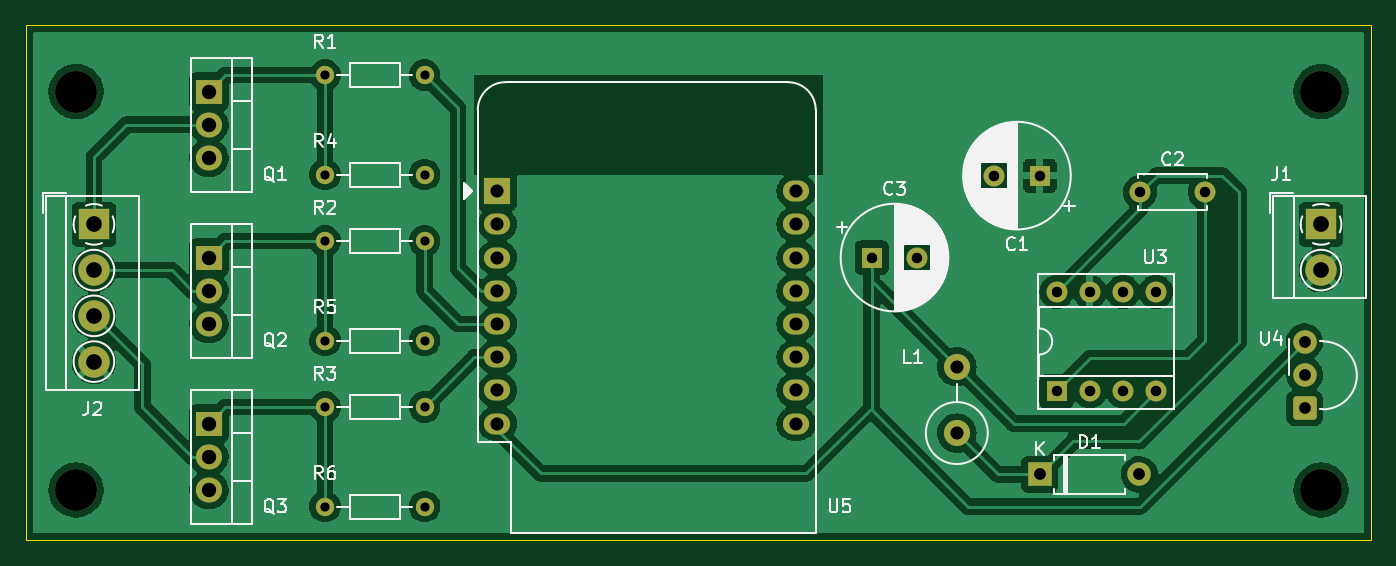
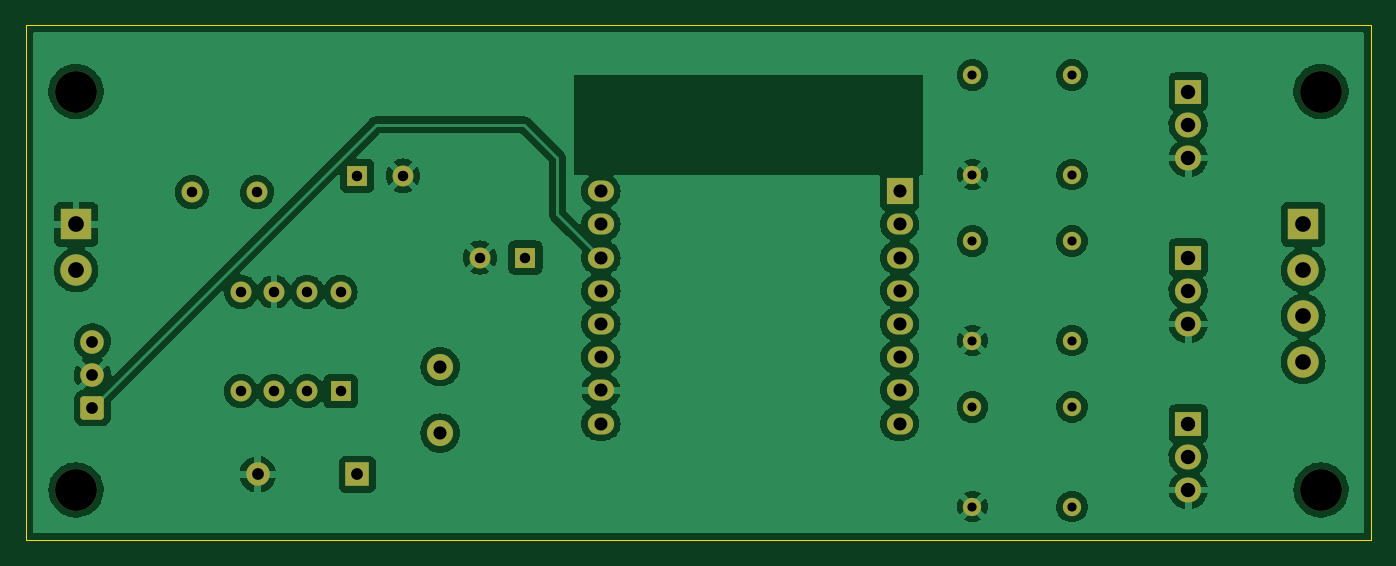
Circuit board: 10 layer files. Board 102.9 x 39.4 mm.
- bottom_copper: arduino_control_rgb-B_Cu.gbr (155159 bytes)
- bottom_mask: arduino_control_rgb-B_Mask.gbr (3792 bytes)
- paste: arduino_control_rgb-B_Paste.gbr (470 bytes)
- bottom_silk: arduino_control_rgb-B_Silkscreen.gbr (471 bytes)
- outline: arduino_control_rgb-Edge_Cuts.gbr (668 bytes)
- top_copper: arduino_control_rgb-F_Cu.gbr (167624 bytes)
- top_mask: arduino_control_rgb-F_Mask.gbr (3792 bytes)
- paste: arduino_control_rgb-F_Paste.gbr (470 bytes)
- top_silk: arduino_control_rgb-F_Silkscreen.gbr (36617 bytes)
- drill: arduino_control_rgb.drl (1754 bytes)

=== bottom_copper: arduino_control_rgb-B_Cu.gbr (155159 bytes, source omitted) ===
=== bottom_mask: arduino_control_rgb-B_Mask.gbr ===
%TF.GenerationSoftware,KiCad,Pcbnew,(6.0.2-0)*%
%TF.CreationDate,2024-01-10T11:36:12-05:00*%
%TF.ProjectId,arduino_control_rgb,61726475-696e-46f5-9f63-6f6e74726f6c,rev?*%
%TF.SameCoordinates,Original*%
%TF.FileFunction,Soldermask,Bot*%
%TF.FilePolarity,Negative*%
%FSLAX46Y46*%
G04 Gerber Fmt 4.6, Leading zero omitted, Abs format (unit mm)*
G04 Created by KiCad (PCBNEW (6.0.2-0)) date 2024-01-10 11:36:12*
%MOMM*%
%LPD*%
G01*
G04 APERTURE LIST*
G04 Aperture macros list*
%AMRoundRect*
0 Rectangle with rounded corners*
0 $1 Rounding radius*
0 $2 $3 $4 $5 $6 $7 $8 $9 X,Y pos of 4 corners*
0 Add a 4 corners polygon primitive as box body*
4,1,4,$2,$3,$4,$5,$6,$7,$8,$9,$2,$3,0*
0 Add four circle primitives for the rounded corners*
1,1,$1+$1,$2,$3*
1,1,$1+$1,$4,$5*
1,1,$1+$1,$6,$7*
1,1,$1+$1,$8,$9*
0 Add four rect primitives between the rounded corners*
20,1,$1+$1,$2,$3,$4,$5,0*
20,1,$1+$1,$4,$5,$6,$7,0*
20,1,$1+$1,$6,$7,$8,$9,0*
20,1,$1+$1,$8,$9,$2,$3,0*%
G04 Aperture macros list end*
%ADD10C,3.200000*%
%ADD11R,2.000000X2.000000*%
%ADD12O,2.000000X1.600000*%
%ADD13RoundRect,0.250200X0.649800X-0.649800X0.649800X0.649800X-0.649800X0.649800X-0.649800X-0.649800X0*%
%ADD14C,1.800000*%
%ADD15R,1.600000X1.600000*%
%ADD16O,1.600000X1.600000*%
%ADD17C,1.400000*%
%ADD18O,1.400000X1.400000*%
%ADD19R,2.000000X1.905000*%
%ADD20O,2.000000X1.905000*%
%ADD21C,2.000000*%
%ADD22O,2.000000X2.000000*%
%ADD23C,2.400000*%
%ADD24R,2.400000X2.400000*%
%ADD25R,1.800000X1.800000*%
%ADD26O,1.800000X1.800000*%
%ADD27C,1.600000*%
G04 APERTURE END LIST*
D10*
%TO.C,U7*%
X292100000Y-5080000D03*
%TD*%
%TO.C,U6*%
X292100000Y-35560000D03*
%TD*%
D11*
%TO.C,U5*%
X229085000Y-12700000D03*
D12*
X229085000Y-15240000D03*
X229085000Y-17780000D03*
X229085000Y-20320000D03*
X229085000Y-22860000D03*
X229085000Y-25400000D03*
X229085000Y-27940000D03*
X229085000Y-30480000D03*
X251945000Y-30480000D03*
X251945000Y-27940000D03*
X251945000Y-25400000D03*
X251945000Y-22860000D03*
X251945000Y-20320000D03*
X251945000Y-17780000D03*
X251945000Y-15240000D03*
X251945000Y-12700000D03*
%TD*%
D13*
%TO.C,U4*%
X290840302Y-29290000D03*
D14*
X290840302Y-26750000D03*
X290840302Y-24210000D03*
%TD*%
D15*
%TO.C,U3*%
X271865000Y-28010000D03*
D16*
X274405000Y-28010000D03*
X276945000Y-28010000D03*
X279485000Y-28010000D03*
X279485000Y-20390000D03*
X276945000Y-20390000D03*
X274405000Y-20390000D03*
X271865000Y-20390000D03*
%TD*%
D10*
%TO.C,U2*%
X196850000Y-5080000D03*
%TD*%
%TO.C,U1*%
X196850000Y-35560000D03*
%TD*%
D17*
%TO.C,R6*%
X223520000Y-36830000D03*
D18*
X215900000Y-36830000D03*
%TD*%
%TO.C,R5*%
X215900000Y-24130000D03*
D17*
X223520000Y-24130000D03*
%TD*%
%TO.C,R4*%
X223520000Y-11430000D03*
D18*
X215900000Y-11430000D03*
%TD*%
%TO.C,R3*%
X215900000Y-29210000D03*
D17*
X223520000Y-29210000D03*
%TD*%
%TO.C,R2*%
X223520000Y-16510000D03*
D18*
X215900000Y-16510000D03*
%TD*%
D17*
%TO.C,R1*%
X223520000Y-3810000D03*
D18*
X215900000Y-3810000D03*
%TD*%
D19*
%TO.C,Q3*%
X207010000Y-30480000D03*
D20*
X207010000Y-33020000D03*
X207010000Y-35560000D03*
%TD*%
D19*
%TO.C,Q2*%
X207010000Y-17780000D03*
D20*
X207010000Y-20320000D03*
X207010000Y-22860000D03*
%TD*%
D19*
%TO.C,Q1*%
X207010000Y-5080000D03*
D20*
X207010000Y-7620000D03*
X207010000Y-10160000D03*
%TD*%
D21*
%TO.C,L1*%
X264235000Y-31205000D03*
D22*
X264235000Y-26125000D03*
%TD*%
D23*
%TO.C,J2*%
X198220000Y-25740000D03*
X198220000Y-22240000D03*
X198220000Y-18740000D03*
D24*
X198220000Y-15240000D03*
%TD*%
%TO.C,J1*%
X292100000Y-15240000D03*
D23*
X292100000Y-18740000D03*
%TD*%
D25*
%TO.C,D1*%
X270585000Y-34370000D03*
D26*
X278205000Y-34370000D03*
%TD*%
D15*
%TO.C,C3*%
X257719698Y-17780000D03*
D27*
X261219698Y-17780000D03*
%TD*%
%TO.C,C2*%
X278245000Y-12780000D03*
X283245000Y-12780000D03*
%TD*%
%TO.C,C1*%
X267085000Y-11510000D03*
D15*
X270585000Y-11510000D03*
%TD*%
M02*

=== paste: arduino_control_rgb-B_Paste.gbr ===
%TF.GenerationSoftware,KiCad,Pcbnew,(6.0.2-0)*%
%TF.CreationDate,2024-01-10T11:36:12-05:00*%
%TF.ProjectId,arduino_control_rgb,61726475-696e-46f5-9f63-6f6e74726f6c,rev?*%
%TF.SameCoordinates,Original*%
%TF.FileFunction,Paste,Bot*%
%TF.FilePolarity,Positive*%
%FSLAX46Y46*%
G04 Gerber Fmt 4.6, Leading zero omitted, Abs format (unit mm)*
G04 Created by KiCad (PCBNEW (6.0.2-0)) date 2024-01-10 11:36:12*
%MOMM*%
%LPD*%
G01*
G04 APERTURE LIST*
G04 APERTURE END LIST*
M02*

=== bottom_silk: arduino_control_rgb-B_Silkscreen.gbr ===
%TF.GenerationSoftware,KiCad,Pcbnew,(6.0.2-0)*%
%TF.CreationDate,2024-01-10T11:36:12-05:00*%
%TF.ProjectId,arduino_control_rgb,61726475-696e-46f5-9f63-6f6e74726f6c,rev?*%
%TF.SameCoordinates,Original*%
%TF.FileFunction,Legend,Bot*%
%TF.FilePolarity,Positive*%
%FSLAX46Y46*%
G04 Gerber Fmt 4.6, Leading zero omitted, Abs format (unit mm)*
G04 Created by KiCad (PCBNEW (6.0.2-0)) date 2024-01-10 11:36:12*
%MOMM*%
%LPD*%
G01*
G04 APERTURE LIST*
G04 APERTURE END LIST*
M02*

=== outline: arduino_control_rgb-Edge_Cuts.gbr ===
%TF.GenerationSoftware,KiCad,Pcbnew,(6.0.2-0)*%
%TF.CreationDate,2024-01-10T11:36:12-05:00*%
%TF.ProjectId,arduino_control_rgb,61726475-696e-46f5-9f63-6f6e74726f6c,rev?*%
%TF.SameCoordinates,Original*%
%TF.FileFunction,Profile,NP*%
%FSLAX46Y46*%
G04 Gerber Fmt 4.6, Leading zero omitted, Abs format (unit mm)*
G04 Created by KiCad (PCBNEW (6.0.2-0)) date 2024-01-10 11:36:13*
%MOMM*%
%LPD*%
G01*
G04 APERTURE LIST*
%TA.AperFunction,Profile*%
%ADD10C,0.100000*%
%TD*%
G04 APERTURE END LIST*
D10*
X193040000Y0D02*
X295910000Y0D01*
X295910000Y0D02*
X295910000Y-39370000D01*
X295910000Y-39370000D02*
X193040000Y-39370000D01*
X193040000Y-39370000D02*
X193040000Y0D01*
M02*

=== top_copper: arduino_control_rgb-F_Cu.gbr (167624 bytes, source omitted) ===
=== top_mask: arduino_control_rgb-F_Mask.gbr ===
%TF.GenerationSoftware,KiCad,Pcbnew,(6.0.2-0)*%
%TF.CreationDate,2024-01-10T11:36:12-05:00*%
%TF.ProjectId,arduino_control_rgb,61726475-696e-46f5-9f63-6f6e74726f6c,rev?*%
%TF.SameCoordinates,Original*%
%TF.FileFunction,Soldermask,Top*%
%TF.FilePolarity,Negative*%
%FSLAX46Y46*%
G04 Gerber Fmt 4.6, Leading zero omitted, Abs format (unit mm)*
G04 Created by KiCad (PCBNEW (6.0.2-0)) date 2024-01-10 11:36:12*
%MOMM*%
%LPD*%
G01*
G04 APERTURE LIST*
G04 Aperture macros list*
%AMRoundRect*
0 Rectangle with rounded corners*
0 $1 Rounding radius*
0 $2 $3 $4 $5 $6 $7 $8 $9 X,Y pos of 4 corners*
0 Add a 4 corners polygon primitive as box body*
4,1,4,$2,$3,$4,$5,$6,$7,$8,$9,$2,$3,0*
0 Add four circle primitives for the rounded corners*
1,1,$1+$1,$2,$3*
1,1,$1+$1,$4,$5*
1,1,$1+$1,$6,$7*
1,1,$1+$1,$8,$9*
0 Add four rect primitives between the rounded corners*
20,1,$1+$1,$2,$3,$4,$5,0*
20,1,$1+$1,$4,$5,$6,$7,0*
20,1,$1+$1,$6,$7,$8,$9,0*
20,1,$1+$1,$8,$9,$2,$3,0*%
G04 Aperture macros list end*
%ADD10C,3.200000*%
%ADD11R,2.000000X2.000000*%
%ADD12O,2.000000X1.600000*%
%ADD13RoundRect,0.250200X0.649800X-0.649800X0.649800X0.649800X-0.649800X0.649800X-0.649800X-0.649800X0*%
%ADD14C,1.800000*%
%ADD15R,1.600000X1.600000*%
%ADD16O,1.600000X1.600000*%
%ADD17C,1.400000*%
%ADD18O,1.400000X1.400000*%
%ADD19R,2.000000X1.905000*%
%ADD20O,2.000000X1.905000*%
%ADD21C,2.000000*%
%ADD22O,2.000000X2.000000*%
%ADD23C,2.400000*%
%ADD24R,2.400000X2.400000*%
%ADD25R,1.800000X1.800000*%
%ADD26O,1.800000X1.800000*%
%ADD27C,1.600000*%
G04 APERTURE END LIST*
D10*
%TO.C,U7*%
X292100000Y-5080000D03*
%TD*%
%TO.C,U6*%
X292100000Y-35560000D03*
%TD*%
D11*
%TO.C,U5*%
X229085000Y-12700000D03*
D12*
X229085000Y-15240000D03*
X229085000Y-17780000D03*
X229085000Y-20320000D03*
X229085000Y-22860000D03*
X229085000Y-25400000D03*
X229085000Y-27940000D03*
X229085000Y-30480000D03*
X251945000Y-30480000D03*
X251945000Y-27940000D03*
X251945000Y-25400000D03*
X251945000Y-22860000D03*
X251945000Y-20320000D03*
X251945000Y-17780000D03*
X251945000Y-15240000D03*
X251945000Y-12700000D03*
%TD*%
D13*
%TO.C,U4*%
X290840302Y-29290000D03*
D14*
X290840302Y-26750000D03*
X290840302Y-24210000D03*
%TD*%
D15*
%TO.C,U3*%
X271865000Y-28010000D03*
D16*
X274405000Y-28010000D03*
X276945000Y-28010000D03*
X279485000Y-28010000D03*
X279485000Y-20390000D03*
X276945000Y-20390000D03*
X274405000Y-20390000D03*
X271865000Y-20390000D03*
%TD*%
D10*
%TO.C,U2*%
X196850000Y-5080000D03*
%TD*%
%TO.C,U1*%
X196850000Y-35560000D03*
%TD*%
D17*
%TO.C,R6*%
X223520000Y-36830000D03*
D18*
X215900000Y-36830000D03*
%TD*%
%TO.C,R5*%
X215900000Y-24130000D03*
D17*
X223520000Y-24130000D03*
%TD*%
%TO.C,R4*%
X223520000Y-11430000D03*
D18*
X215900000Y-11430000D03*
%TD*%
%TO.C,R3*%
X215900000Y-29210000D03*
D17*
X223520000Y-29210000D03*
%TD*%
%TO.C,R2*%
X223520000Y-16510000D03*
D18*
X215900000Y-16510000D03*
%TD*%
D17*
%TO.C,R1*%
X223520000Y-3810000D03*
D18*
X215900000Y-3810000D03*
%TD*%
D19*
%TO.C,Q3*%
X207010000Y-30480000D03*
D20*
X207010000Y-33020000D03*
X207010000Y-35560000D03*
%TD*%
D19*
%TO.C,Q2*%
X207010000Y-17780000D03*
D20*
X207010000Y-20320000D03*
X207010000Y-22860000D03*
%TD*%
D19*
%TO.C,Q1*%
X207010000Y-5080000D03*
D20*
X207010000Y-7620000D03*
X207010000Y-10160000D03*
%TD*%
D21*
%TO.C,L1*%
X264235000Y-31205000D03*
D22*
X264235000Y-26125000D03*
%TD*%
D23*
%TO.C,J2*%
X198220000Y-25740000D03*
X198220000Y-22240000D03*
X198220000Y-18740000D03*
D24*
X198220000Y-15240000D03*
%TD*%
%TO.C,J1*%
X292100000Y-15240000D03*
D23*
X292100000Y-18740000D03*
%TD*%
D25*
%TO.C,D1*%
X270585000Y-34370000D03*
D26*
X278205000Y-34370000D03*
%TD*%
D15*
%TO.C,C3*%
X257719698Y-17780000D03*
D27*
X261219698Y-17780000D03*
%TD*%
%TO.C,C2*%
X278245000Y-12780000D03*
X283245000Y-12780000D03*
%TD*%
%TO.C,C1*%
X267085000Y-11510000D03*
D15*
X270585000Y-11510000D03*
%TD*%
M02*

=== paste: arduino_control_rgb-F_Paste.gbr ===
%TF.GenerationSoftware,KiCad,Pcbnew,(6.0.2-0)*%
%TF.CreationDate,2024-01-10T11:36:12-05:00*%
%TF.ProjectId,arduino_control_rgb,61726475-696e-46f5-9f63-6f6e74726f6c,rev?*%
%TF.SameCoordinates,Original*%
%TF.FileFunction,Paste,Top*%
%TF.FilePolarity,Positive*%
%FSLAX46Y46*%
G04 Gerber Fmt 4.6, Leading zero omitted, Abs format (unit mm)*
G04 Created by KiCad (PCBNEW (6.0.2-0)) date 2024-01-10 11:36:12*
%MOMM*%
%LPD*%
G01*
G04 APERTURE LIST*
G04 APERTURE END LIST*
M02*

=== top_silk: arduino_control_rgb-F_Silkscreen.gbr (36617 bytes, source omitted) ===
=== drill: arduino_control_rgb.drl ===
M48
; DRILL file {KiCad (6.0.2-0)} date Wednesday, January 10, 2024 at 11:35:57 AM
; FORMAT={-:-/ absolute / metric / decimal}
; #@! TF.CreationDate,2024-01-10T11:35:57-05:00
; #@! TF.GenerationSoftware,Kicad,Pcbnew,(6.0.2-0)
; #@! TF.FileFunction,MixedPlating,1,2
FMAT,2
METRIC
; #@! TA.AperFunction,Plated,PTH,ComponentDrill
T1C0.700
; #@! TA.AperFunction,Plated,PTH,ComponentDrill
T2C0.800
; #@! TA.AperFunction,Plated,PTH,ComponentDrill
T3C0.900
; #@! TA.AperFunction,Plated,PTH,ComponentDrill
T4C1.000
; #@! TA.AperFunction,Plated,PTH,ComponentDrill
T5C1.100
; #@! TA.AperFunction,Plated,PTH,ComponentDrill
T6C1.200
; #@! TA.AperFunction,NonPlated,NPTH,ComponentDrill
T7C3.200
%
G90
G05
T1
X215.9Y-3.81
X215.9Y-11.43
X215.9Y-16.51
X215.9Y-24.13
X215.9Y-29.21
X215.9Y-36.83
X223.52Y-3.81
X223.52Y-11.43
X223.52Y-16.51
X223.52Y-24.13
X223.52Y-29.21
X223.52Y-36.83
T2
X257.72Y-17.78
X261.22Y-17.78
X267.085Y-11.51
X270.585Y-11.51
X271.865Y-20.39
X271.865Y-28.01
X274.405Y-20.39
X274.405Y-28.01
X276.945Y-20.39
X276.945Y-28.01
X278.245Y-12.78
X279.485Y-20.39
X279.485Y-28.01
X283.245Y-12.78
T3
X270.585Y-34.37
X278.205Y-34.37
X290.84Y-24.21
X290.84Y-26.75
X290.84Y-29.29
T4
X229.085Y-12.7
X229.085Y-15.24
X229.085Y-17.78
X229.085Y-20.32
X229.085Y-22.86
X229.085Y-25.4
X229.085Y-27.94
X229.085Y-30.48
X251.945Y-12.7
X251.945Y-15.24
X251.945Y-17.78
X251.945Y-20.32
X251.945Y-22.86
X251.945Y-25.4
X251.945Y-27.94
X251.945Y-30.48
X264.235Y-26.125
X264.235Y-31.205
T5
X207.01Y-5.08
X207.01Y-7.62
X207.01Y-10.16
X207.01Y-17.78
X207.01Y-20.32
X207.01Y-22.86
X207.01Y-30.48
X207.01Y-33.02
X207.01Y-35.56
T6
X198.22Y-15.24
X198.22Y-18.74
X198.22Y-22.24
X198.22Y-25.74
X292.1Y-15.24
X292.1Y-18.74
T7
X196.85Y-5.08
X196.85Y-35.56
X292.1Y-5.08
X292.1Y-35.56
T0
M30

